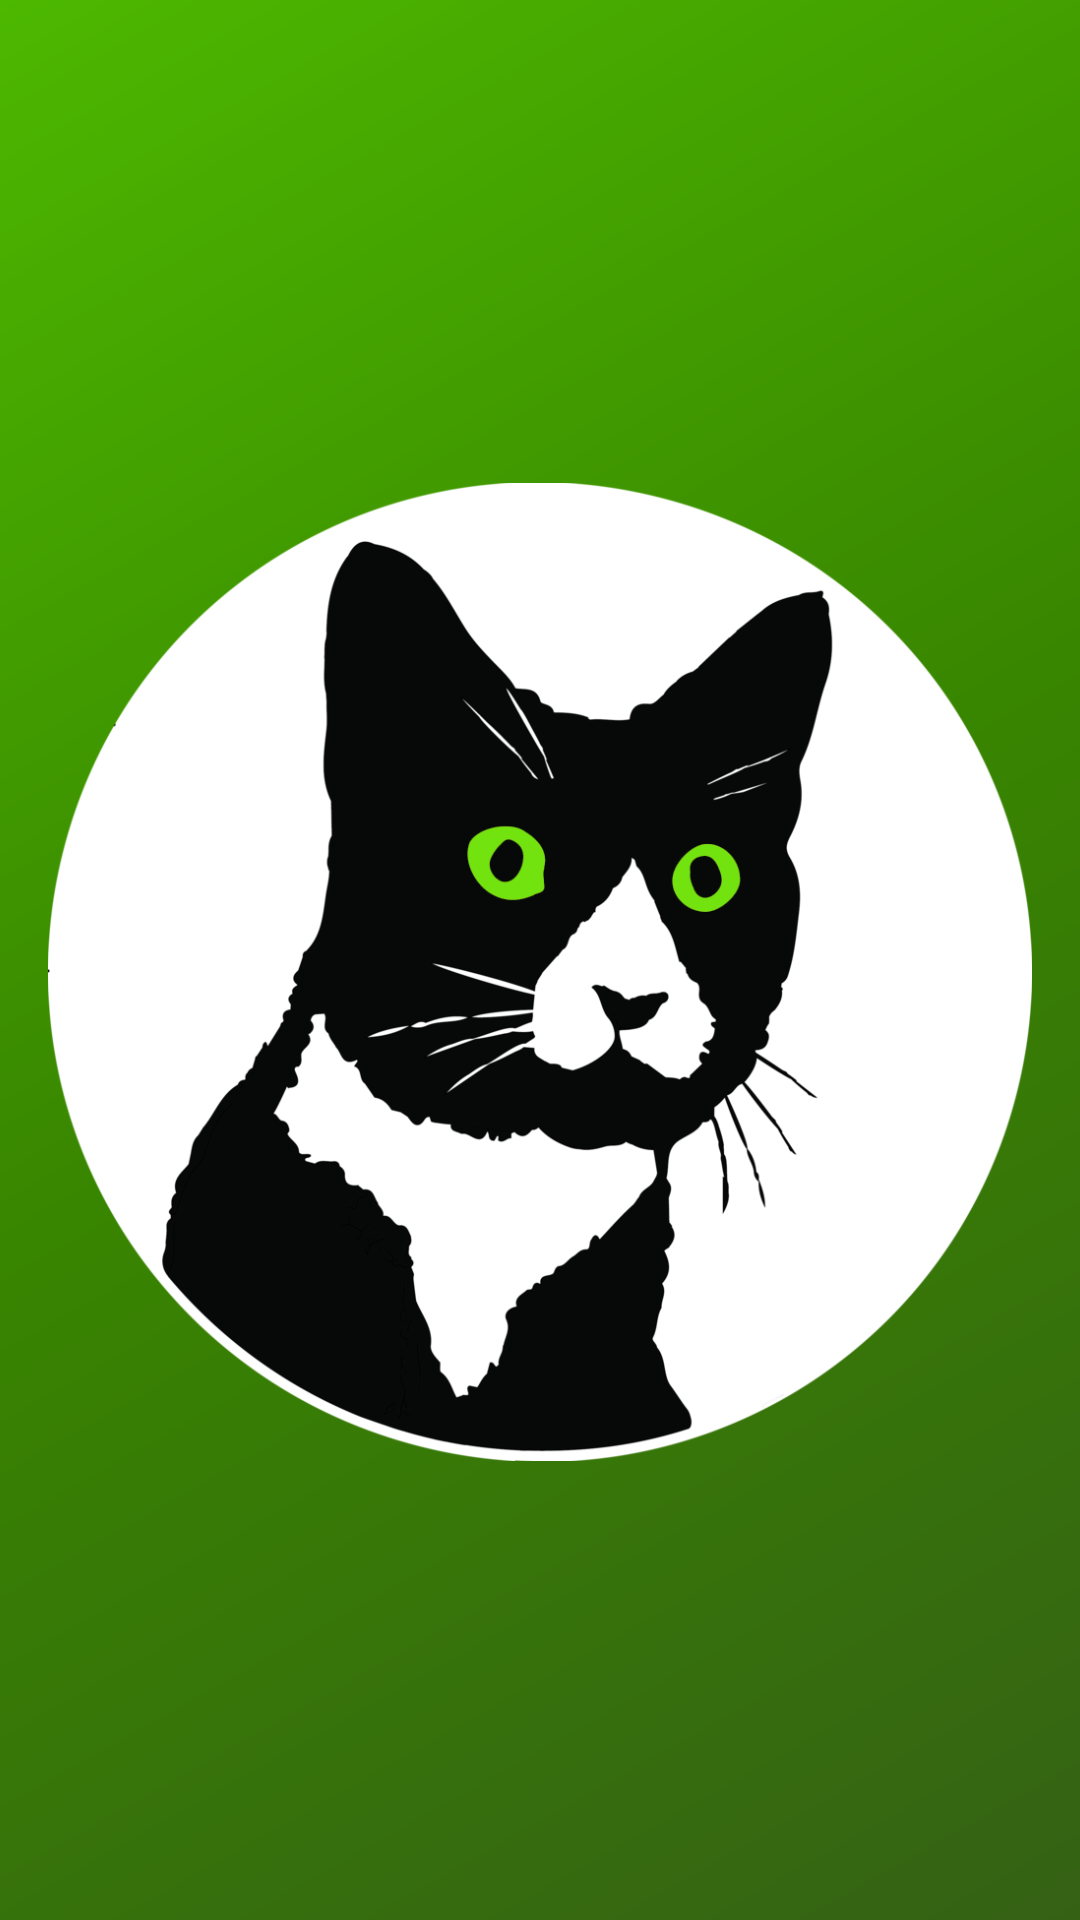

Android layout source for this screen:
<!-- AndroidManifest.xml: application theme AppTheme -->
<!-- res/layout/nav_header_main.xml -->
<?xml version="1.0" encoding="utf-8"?>
<LinearLayout xmlns:android="http://schemas.android.com/apk/res/android"
    xmlns:app="http://schemas.android.com/apk/res-auto"
    android:layout_width="match_parent"
    android:layout_height="@dimen/nav_header_height"
    android:background="@drawable/my_side_nav_bar"
    android:gravity="bottom"
    android:orientation="vertical"
    android:paddingLeft="@dimen/activity_horizontal_margin"
    android:paddingTop="@dimen/activity_vertical_margin"
    android:paddingRight="@dimen/activity_horizontal_margin"
    android:paddingBottom="@dimen/activity_vertical_margin"
    android:theme="@style/ThemeOverlay.AppCompat.Dark">

    <ImageView
        android:id="@+id/imageView"
        android:layout_width="wrap_content"
        android:layout_height="wrap_content"
        android:contentDescription="@string/nav_header_desc"
        android:paddingTop="@dimen/nav_header_vertical_spacing"
        app:srcCompat="@drawable/ic_launcher" />

</LinearLayout>
<!-- resources referenced by this layout -->
<resources>
  <dimen name="activity_horizontal_margin">16dp</dimen>
  <dimen name="activity_vertical_margin">16dp</dimen>
  <dimen name="nav_header_height">176dp</dimen>
  <dimen name="nav_header_vertical_spacing">8dp</dimen>
  <!-- drawable ic_launcher: png bitmap (drawable, 108045 bytes) -->
  <!-- drawable my_side_nav_bar (drawable) -->
  <shape xmlns:android="http://schemas.android.com/apk/res/android"
      android:shape="rectangle">
      <gradient
          android:angle="135"
          android:centerColor="#388500"
          android:endColor="#4DB800"
          android:startColor="#356115"
          android:type="linear" />
  </shape>
  <string name="nav_header_desc">Navigation header</string>
  <style name="AppTheme" parent="Theme.AppCompat.Light.DarkActionBar">
          
          <item name="colorPrimary">@color/colorPrimary</item>
          <item name="colorPrimaryDark">@color/colorPrimaryDark</item>
          <item name="colorAccent">@color/colorAccent</item>
      </style>
  <color name="colorPrimary">#356115</color>
  <color name="colorPrimaryDark">#3A5D21</color>
  <color name="colorAccent">#6BB12C</color>
</resources>
